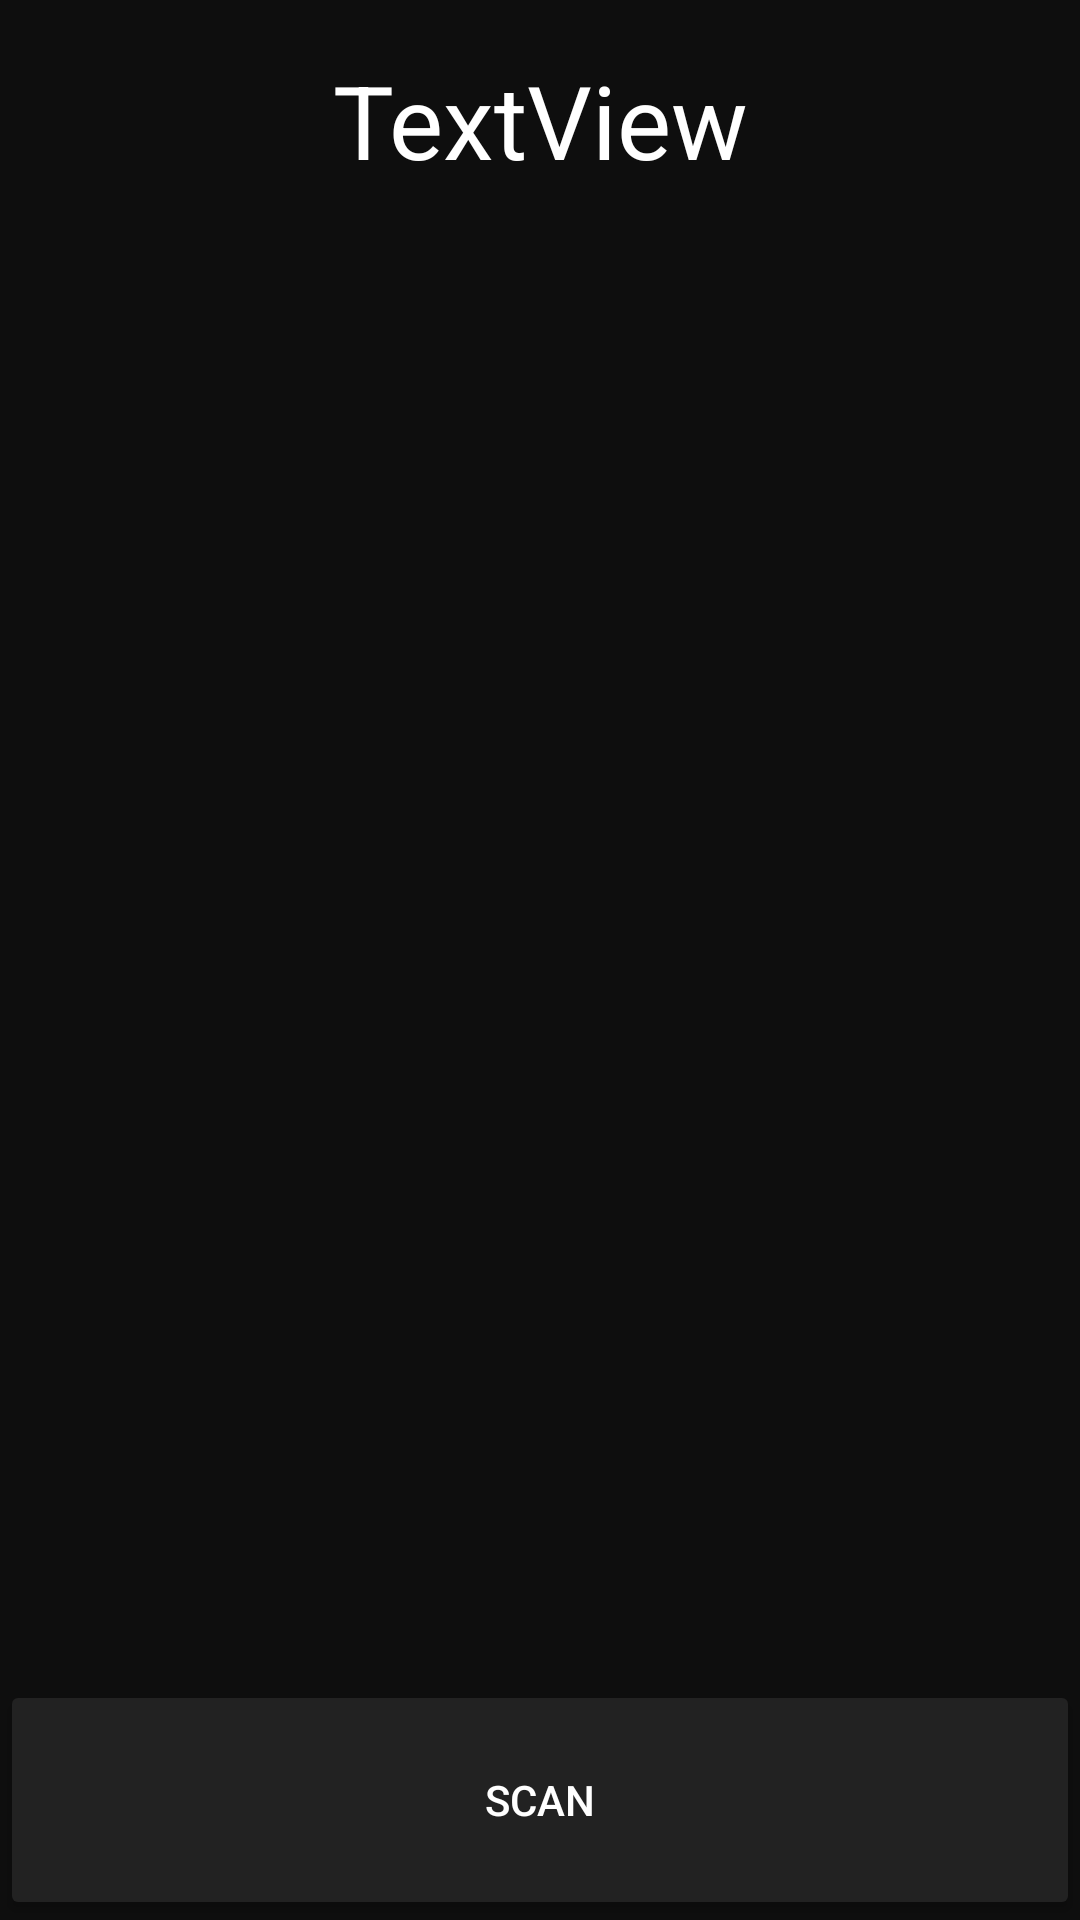

The Android layout XML behind this screen, and the referenced resources:
<!-- AndroidManifest.xml: application theme Theme.RubiksCube -->
<!-- res/layout/activity_scan.xml -->
<?xml version="1.0" encoding="utf-8"?>
<RelativeLayout xmlns:android="http://schemas.android.com/apk/res/android"
    xmlns:app="http://schemas.android.com/apk/res-auto"
    xmlns:tools="http://schemas.android.com/tools"
    android:layout_width="match_parent"
    android:layout_height="match_parent"
    android:layout_weight="1"
    android:background="@color/primary_bg"
    tools:context=".ScanActivity">

    <LinearLayout
        android:layout_width="match_parent"
        android:layout_height="match_parent"
        android:orientation="vertical">

        <TextView
            android:id="@+id/txtMain"
            android:layout_width="match_parent"
            android:layout_height="0px"
            android:layout_weight="1"
            android:gravity="center"
            android:text="TextView"
            android:textColor="#FFFFFF"
            android:textSize="34sp" />

        <LinearLayout
            android:layout_width="match_parent"
            android:layout_height="0px"
            android:layout_weight="6">

            <LinearLayout
                android:id="@+id/cube_face_container"
                android:layout_width="match_parent"
                android:layout_height="wrap_content"
                android:layout_gravity="center_horizontal|center_vertical"
                android:orientation="vertical" />
        </LinearLayout>

        <Button
            android:id="@+id/btnScan"
            android:layout_width="match_parent"
            android:layout_height="0px"
            android:layout_weight="1"
            android:backgroundTint="@color/secondary_bg"
            android:text="Scan"
            android:textColor="#FFFFFF"
            app:iconTint="#FFFFFF"
            app:rippleColor="@color/ripple_color" />
    </LinearLayout>

</RelativeLayout>
<!-- resources referenced by this layout -->
<resources>
  <color name="primary_bg">#0E0E0E</color>
  <color name="ripple_color">#4CAF50</color>
  <color name="secondary_bg">#222222</color>
  <style name="Theme.RubiksCube" parent="Theme.MaterialComponents.DayNight.DarkActionBar">
          
          <item name="colorPrimary">@color/purple_500</item>
          <item name="colorPrimaryVariant">@color/purple_700</item>
          <item name="colorOnPrimary">@color/white</item>
          
          <item name="colorSecondary">@color/teal_200</item>
          <item name="colorSecondaryVariant">@color/teal_700</item>
          <item name="colorOnSecondary">@color/black</item>
          
          <item name="android:statusBarColor" tools:targetApi="l">?attr/colorPrimaryVariant</item>
          
      </style>
  <color name="purple_500">#FF6200EE</color>
  <color name="purple_700">#FF3700B3</color>
  <color name="white">#FFFFFF</color>
  <color name="teal_200">#FF03DAC5</color>
  <color name="teal_700">#FF018786</color>
  <color name="black">#FF000000</color>
</resources>
